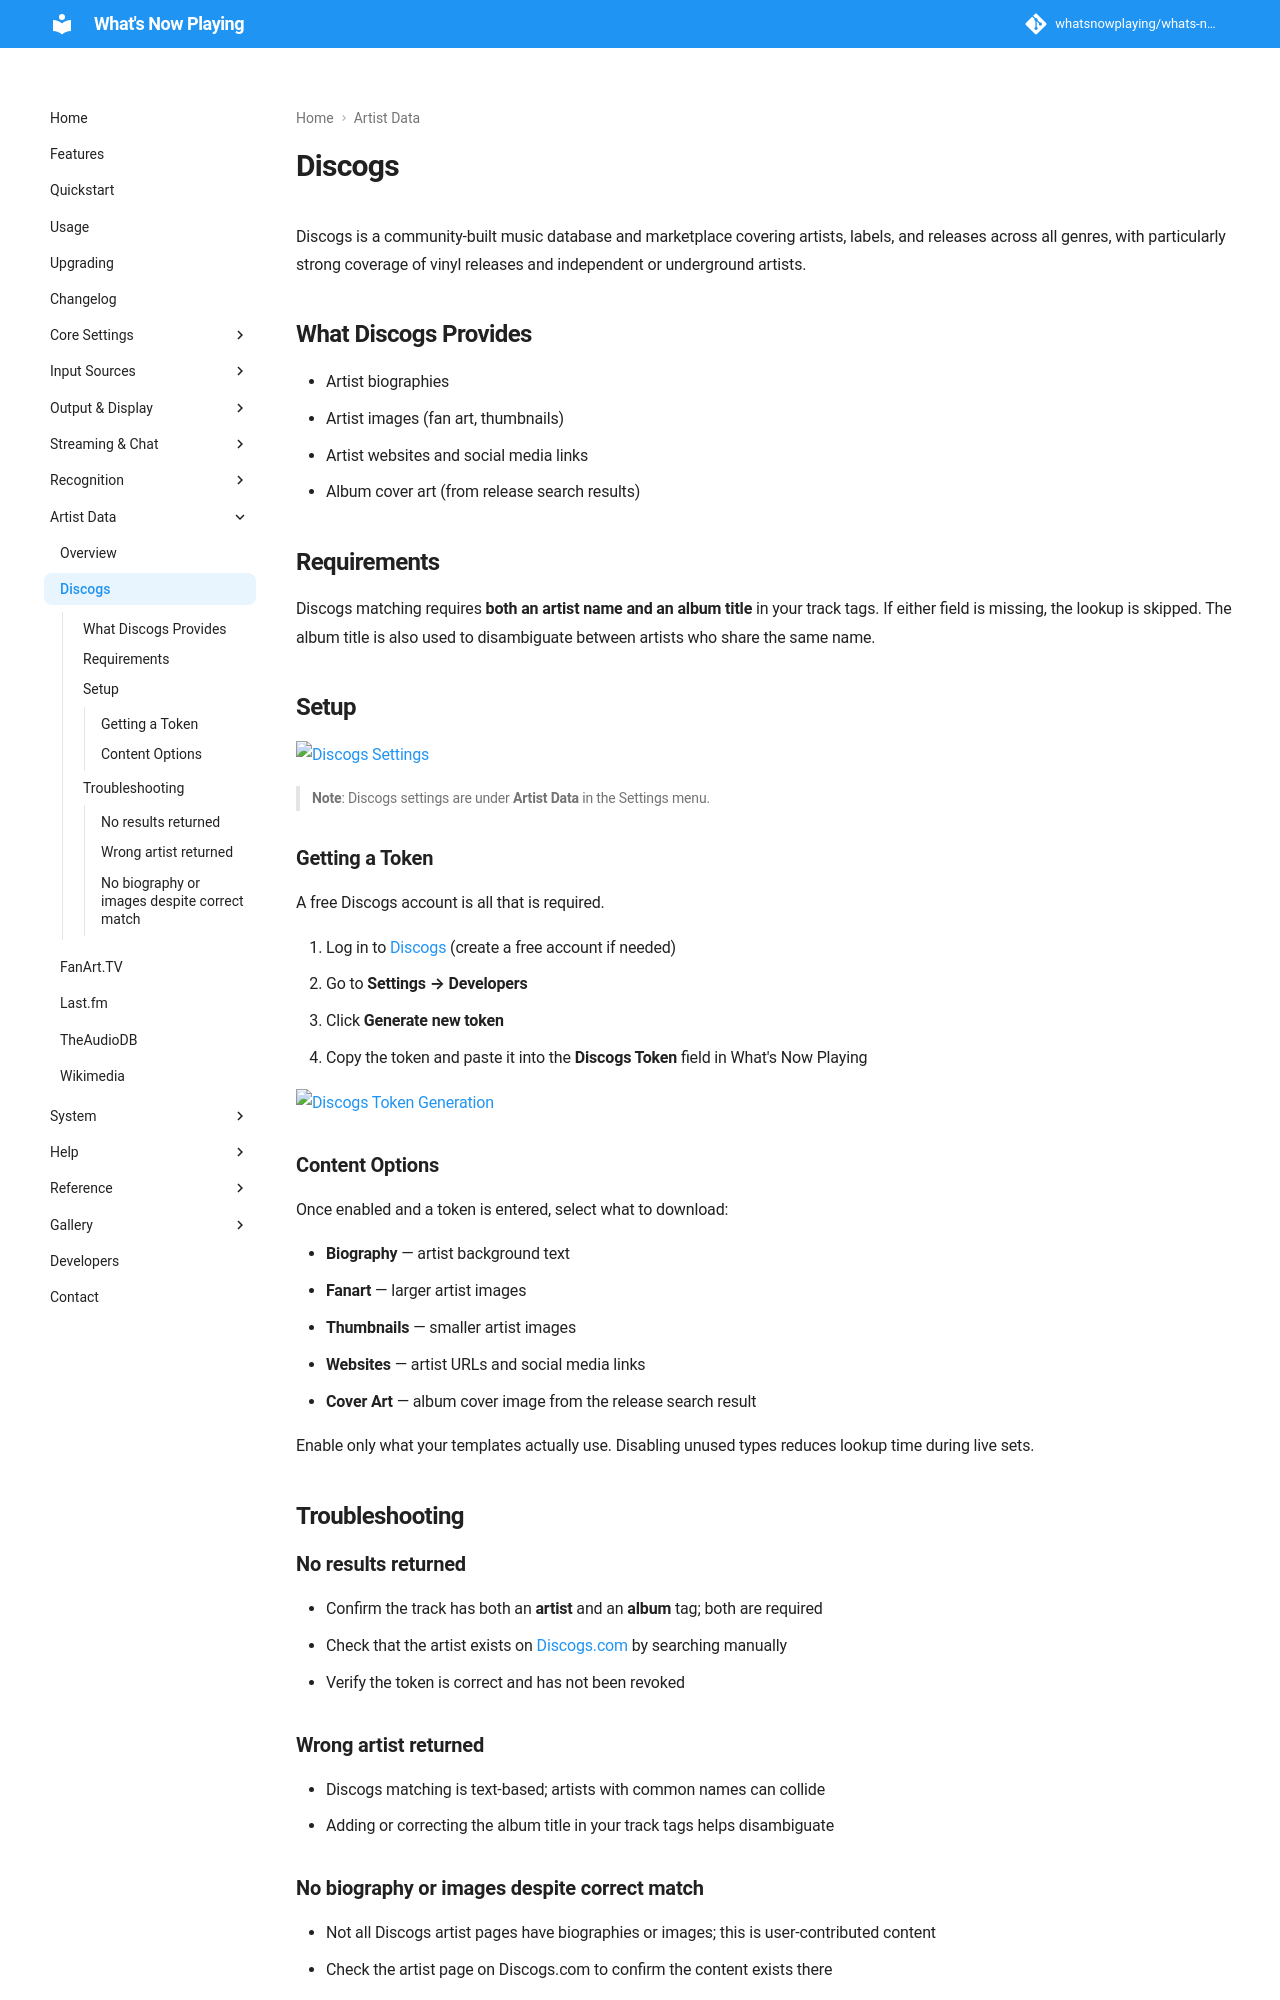

repository: whatsnowplaying/whats-now-playing · page: dev/extras/discogs/index.html · generator: mkdocs

# Discogs

Discogs is a community-built music database and marketplace covering artists, labels, and releases
across all genres, with particularly strong coverage of vinyl releases and independent or underground
artists.

## What Discogs Provides

* Artist biographies
* Artist images (fan art, thumbnails)
* Artist websites and social media links
* Album cover art (from release search results)

## Requirements

Discogs matching requires **both an artist name and an album title** in your track tags.
If either field is missing, the lookup is skipped. The album title is also used to disambiguate
between artists who share the same name.

## Setup

[![Discogs Settings](images/discogs.png)](images/discogs.png)

> **Note**: Discogs settings are under **Artist Data** in the Settings menu.

### Getting a Token

A free Discogs account is all that is required.

1. Log in to [Discogs](https://www.discogs.com) (create a free account if needed)
2. Go to **Settings → Developers**
3. Click **Generate new token**
4. Copy the token and paste it into the **Discogs Token** field in What's Now Playing

[![Discogs Token Generation](images/discogs_token.png)](images/discogs_token.png)

### Content Options

Once enabled and a token is entered, select what to download:

* **Biography** — artist background text
* **Fanart** — larger artist images
* **Thumbnails** — smaller artist images
* **Websites** — artist URLs and social media links
* **Cover Art** — album cover image from the release search result

Enable only what your templates actually use. Disabling unused types reduces lookup time
during live sets.

## Troubleshooting

### No results returned

* Confirm the track has both an **artist** and an **album** tag; both are required
* Check that the artist exists on [Discogs.com](https://www.discogs.com) by searching manually
* Verify the token is correct and has not been revoked

### Wrong artist returned

* Discogs matching is text-based; artists with common names can collide
* Adding or correcting the album title in your track tags helps disambiguate
